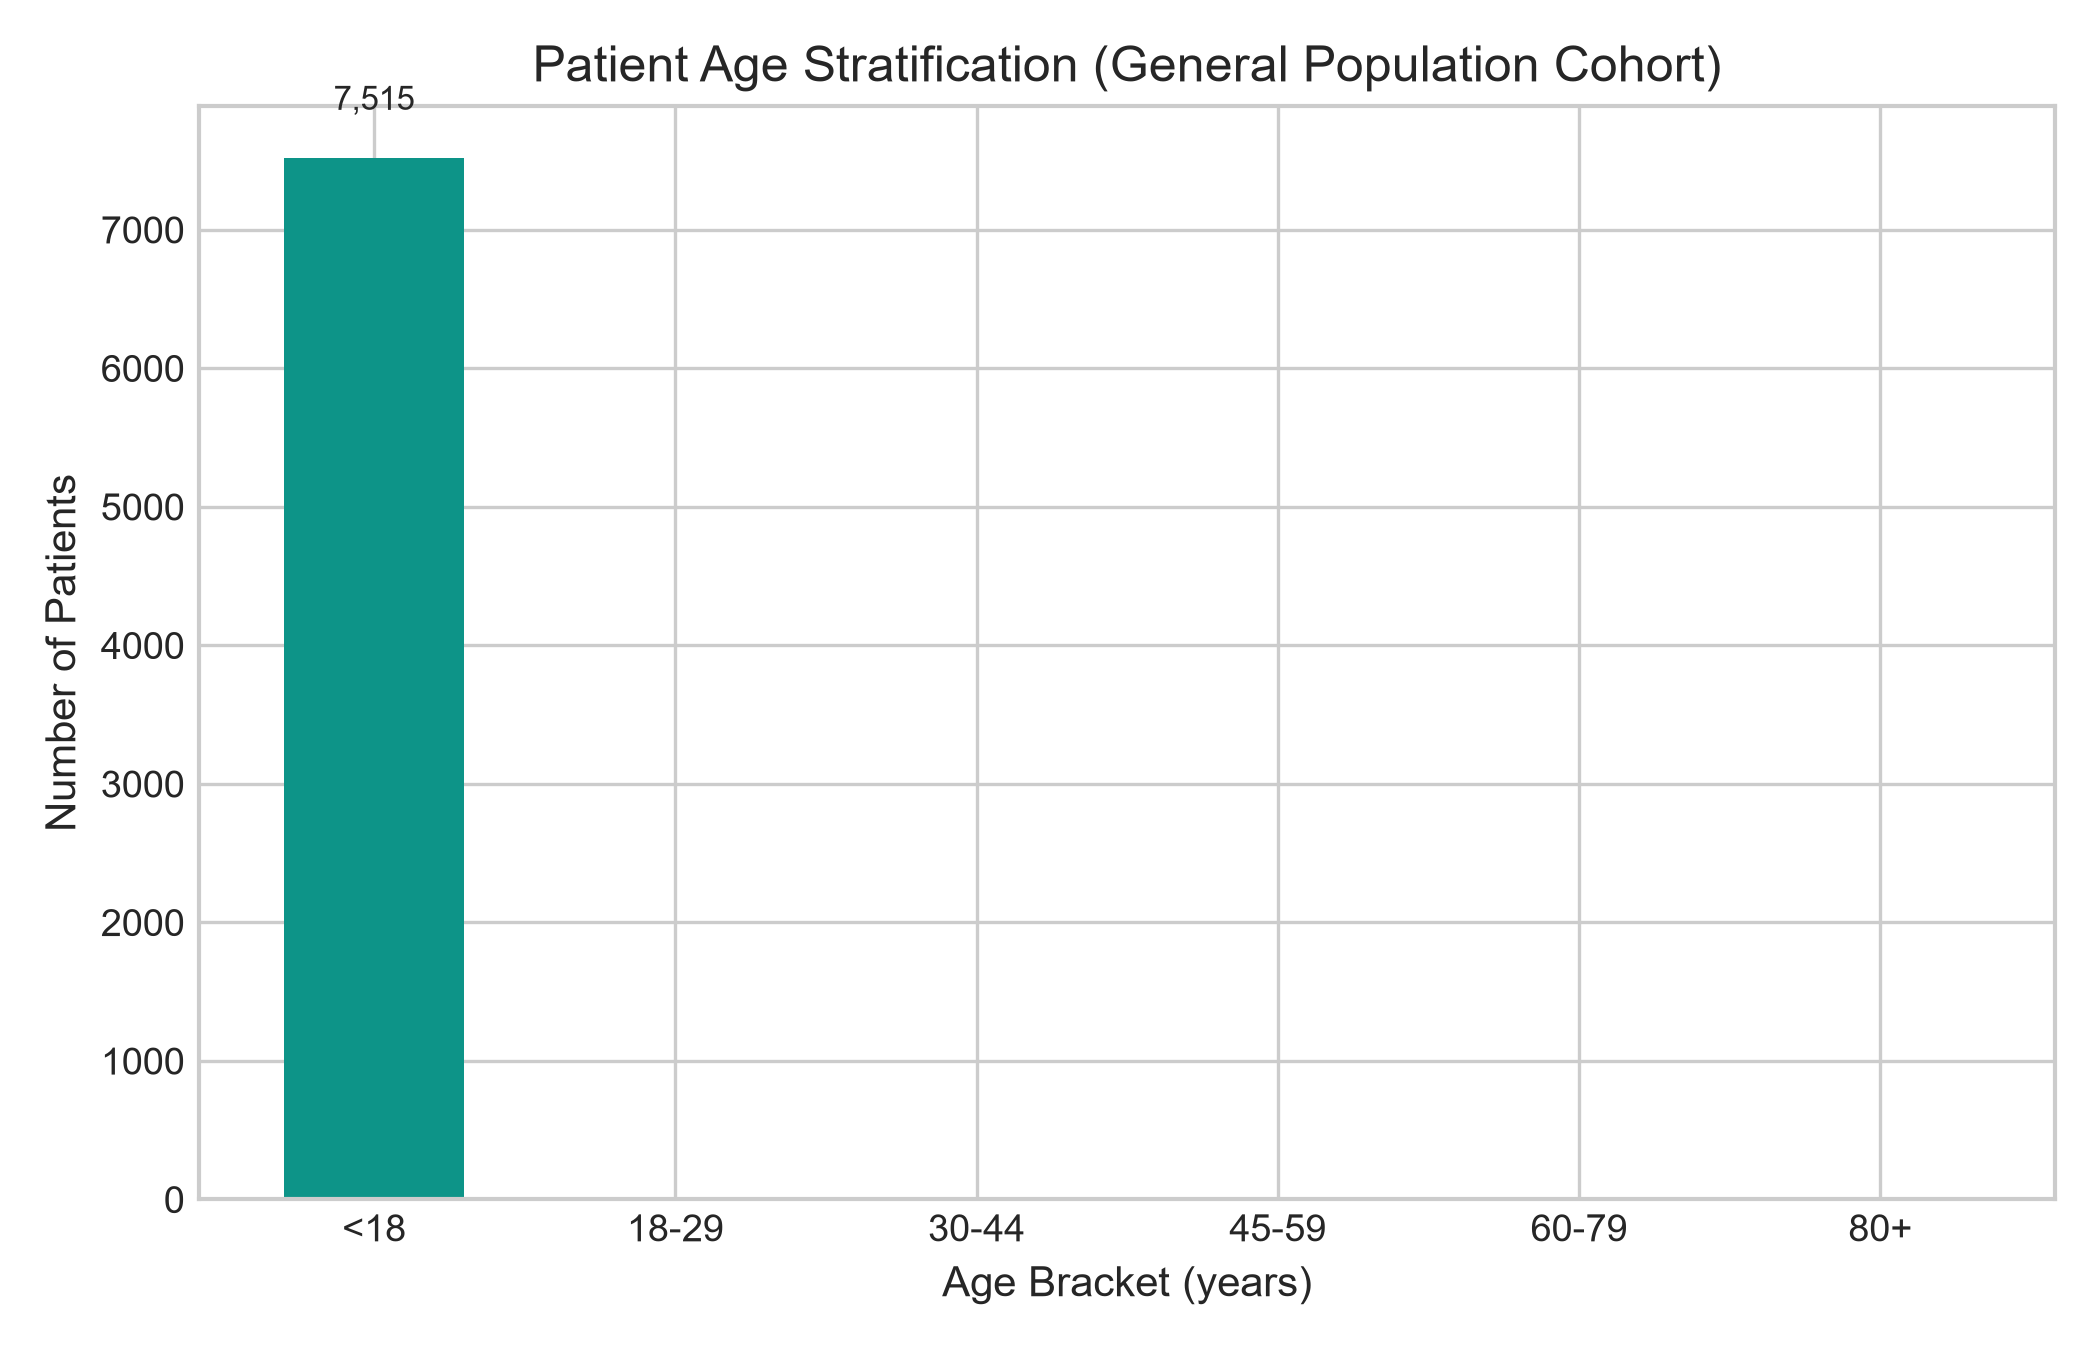

The table this chart was drawn from, first rows:
Age Group (years), Count, Percentage
<18, 7515, 50.1
18-29, 0, 0.0
30-44, 0, 0.0
45-59, 0, 0.0
60-79, 0, 0.0
80+, 0, 0.0
